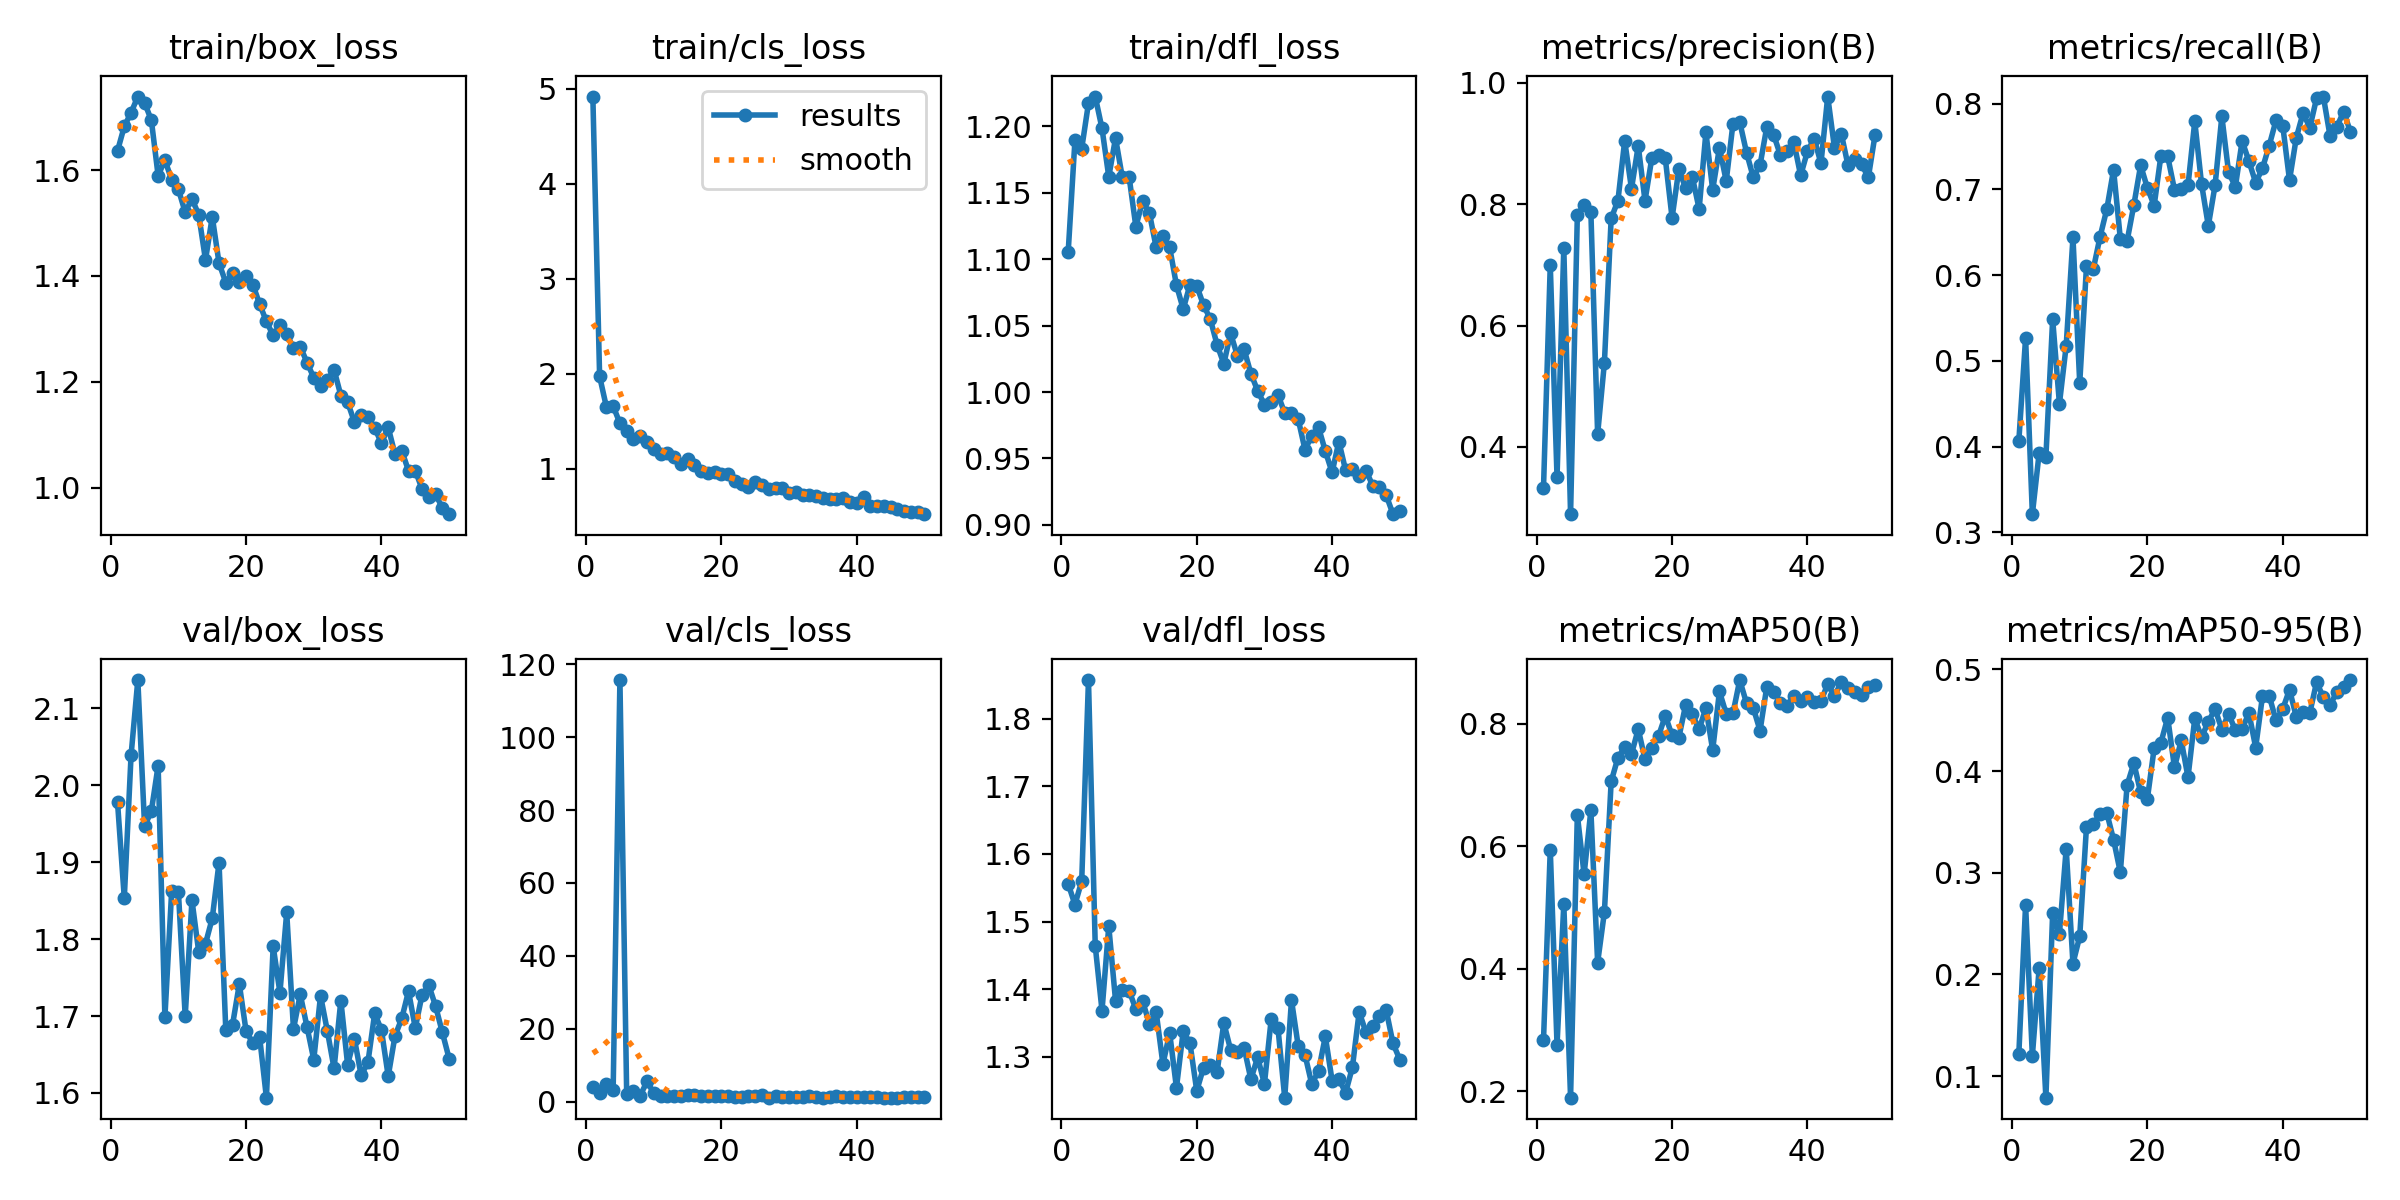

Values plotted in this chart, from the file beside it:
epoch, time, train/box_loss, train/cls_loss, train/dfl_loss, metrics/precision(B), metrics/recall(B), metrics/mAP50(B), metrics/mAP50-95(B), val/box_loss, val/cls_loss, val/dfl_loss, lr/pg0, lr/pg1, lr/pg2
1, 21.07, 1.636, 4.919, 1.105, 0.3323, 0.4063, 0.2833, 0.1215, 1.978, 4.024, 1.556, 0.0005452, 0.0005452, 0.0005452
2, 38.89, 1.682, 1.973, 1.189, 0.6996, 0.5266, 0.5944, 0.2684, 1.853, 2.319, 1.525, 0.001079, 0.001079, 0.001079
3, 56.38, 1.708, 1.651, 1.183, 0.35, 0.3211, 0.276, 0.1199, 2.039, 4.718, 1.56, 0.001591, 0.001591, 0.001591
4, 73.8, 1.739, 1.659, 1.217, 0.7282, 0.3922, 0.5058, 0.206, 2.137, 3.195, 1.857, 0.001568, 0.001568, 0.001568
5, 91.14, 1.727, 1.479, 1.223, 0.2893, 0.388, 0.1898, 0.07878, 1.947, 115.7, 1.464, 0.001535, 0.001535, 0.001535
6, 108.5, 1.694, 1.399, 1.198, 0.7814, 0.5486, 0.6513, 0.2604, 1.967, 2.01, 1.368, 0.001502, 0.001502, 0.001502
7, 125.8, 1.589, 1.311, 1.162, 0.7991, 0.4498, 0.5542, 0.24, 2.026, 2.838, 1.493, 0.001469, 0.001469, 0.001469
8, 142.9, 1.619, 1.341, 1.191, 0.7871, 0.5175, 0.6586, 0.3238, 1.698, 1.624, 1.383, 0.001436, 0.001436, 0.001436
9, 160.3, 1.581, 1.282, 1.162, 0.4212, 0.6438, 0.4102, 0.2107, 1.862, 5.558, 1.399, 0.001403, 0.001403, 0.001403
10, 177.4, 1.563, 1.211, 1.162, 0.5388, 0.4741, 0.4927, 0.2375, 1.861, 2.269, 1.398, 0.00137, 0.00137, 0.00137
11, 194.4, 1.52, 1.154, 1.125, 0.7764, 0.6102, 0.7057, 0.3454, 1.7, 1.525, 1.37, 0.001337, 0.001337, 0.001337
12, 212.2, 1.546, 1.167, 1.144, 0.8058, 0.6067, 0.7446, 0.3476, 1.851, 1.566, 1.382, 0.001304, 0.001304, 0.001304
13, 229.9, 1.516, 1.119, 1.135, 0.9044, 0.6444, 0.7617, 0.3578, 1.783, 1.467, 1.349, 0.001271, 0.001271, 0.001271
14, 247.9, 1.43, 1.052, 1.109, 0.8254, 0.6767, 0.7505, 0.3588, 1.794, 1.588, 1.366, 0.001238, 0.001238, 0.001238
15, 265.3, 1.512, 1.106, 1.117, 0.8958, 0.7228, 0.7912, 0.3326, 1.827, 1.722, 1.289, 0.001205, 0.001205, 0.001205
16, 282.7, 1.424, 1.035, 1.109, 0.8056, 0.6422, 0.7417, 0.3004, 1.9, 1.703, 1.335, 0.001172, 0.001172, 0.001172
17, 300.2, 1.387, 0.9755, 1.081, 0.8753, 0.6396, 0.7605, 0.3862, 1.682, 1.631, 1.254, 0.001139, 0.001139, 0.001139
18, 317.6, 1.405, 0.95, 1.062, 0.8803, 0.6818, 0.7799, 0.4078, 1.689, 1.403, 1.338, 0.001106, 0.001106, 0.001106
19, 335.5, 1.388, 0.962, 1.081, 0.8752, 0.7279, 0.813, 0.379, 1.741, 1.576, 1.32, 0.001073, 0.001073, 0.001073
20, 353, 1.4, 0.9451, 1.08, 0.7773, 0.7015, 0.781, 0.373, 1.68, 1.549, 1.25, 0.00104, 0.00104, 0.00104
21, 370.7, 1.384, 0.9397, 1.066, 0.8573, 0.6811, 0.7775, 0.4225, 1.665, 1.408, 1.284, 0.001007, 0.001007, 0.001007
22, 388.1, 1.347, 0.873, 1.055, 0.8266, 0.7393, 0.8305, 0.4281, 1.673, 1.312, 1.288, 0.0009739, 0.0009739, 0.0009739
23, 405.5, 1.314, 0.8411, 1.036, 0.8444, 0.7383, 0.8156, 0.4525, 1.594, 1.183, 1.277, 0.0009409, 0.0009409, 0.0009409
24, 422.9, 1.288, 0.8085, 1.021, 0.7919, 0.6995, 0.7906, 0.4037, 1.791, 1.523, 1.35, 0.0009078, 0.0009078, 0.0009078
25, 440.2, 1.307, 0.8598, 1.044, 0.9183, 0.6999, 0.8261, 0.4302, 1.73, 1.466, 1.31, 0.0008748, 0.0008748, 0.0008748
26, 457.5, 1.29, 0.8311, 1.027, 0.8236, 0.7045, 0.7569, 0.3939, 1.835, 1.921, 1.307, 0.0008418, 0.0008418, 0.0008418
27, 474.9, 1.264, 0.7909, 1.032, 0.8931, 0.7792, 0.8526, 0.4517, 1.683, 1.101, 1.314, 0.0008088, 0.0008088, 0.0008088
28, 492.3, 1.267, 0.8012, 1.014, 0.8379, 0.7063, 0.8161, 0.4333, 1.728, 1.532, 1.267, 0.0007758, 0.0007758, 0.0007758
29, 510.1, 1.237, 0.798, 1.001, 0.9327, 0.6574, 0.8171, 0.4485, 1.686, 1.307, 1.299, 0.0007428, 0.0007428, 0.0007428
30, 527.4, 1.208, 0.7422, 0.9906, 0.9353, 0.7046, 0.8712, 0.4611, 1.643, 1.252, 1.26, 0.0007098, 0.0007098, 0.0007098
31, 545, 1.192, 0.7555, 0.9925, 0.885, 0.785, 0.8336, 0.4409, 1.727, 1.38, 1.356, 0.0006768, 0.0006768, 0.0006768
32, 562.3, 1.203, 0.7255, 0.9979, 0.8441, 0.7197, 0.8257, 0.4562, 1.681, 1.167, 1.343, 0.0006438, 0.0006438, 0.0006438
33, 579.6, 1.223, 0.7256, 0.9841, 0.8643, 0.703, 0.7887, 0.4402, 1.632, 1.495, 1.24, 0.0006108, 0.0006108, 0.0006108
34, 597, 1.174, 0.7144, 0.9838, 0.9273, 0.7564, 0.8605, 0.4412, 1.72, 1.132, 1.384, 0.0005778, 0.0005778, 0.0005778
35, 614.3, 1.162, 0.6875, 0.9794, 0.9145, 0.7328, 0.8524, 0.4572, 1.637, 1.078, 1.315, 0.0005448, 0.0005448, 0.0005448
36, 631.9, 1.124, 0.6776, 0.9565, 0.8809, 0.7077, 0.8343, 0.4232, 1.671, 1.256, 1.303, 0.0005118, 0.0005118, 0.0005118
37, 649.2, 1.137, 0.6806, 0.9671, 0.8882, 0.7243, 0.8294, 0.4734, 1.623, 1.519, 1.259, 0.0004788, 0.0004788, 0.0004788
38, 666.6, 1.134, 0.6888, 0.9733, 0.9016, 0.751, 0.8448, 0.474, 1.64, 1.235, 1.279, 0.0004458, 0.0004458, 0.0004458
39, 685.5, 1.113, 0.6499, 0.9555, 0.8472, 0.7802, 0.8367, 0.4499, 1.703, 1.171, 1.33, 0.0004127, 0.0004127, 0.0004127
40, 702.7, 1.084, 0.641, 0.9395, 0.8868, 0.7741, 0.8439, 0.4611, 1.682, 1.211, 1.265, 0.0003797, 0.0003797, 0.0003797
41, 742, 1.114, 0.7055, 0.9627, 0.9079, 0.7107, 0.8353, 0.4801, 1.622, 1.221, 1.267, 0.0003467, 0.0003467, 0.0003467
42, 759.3, 1.063, 0.6092, 0.941, 0.8671, 0.76, 0.837, 0.4534, 1.674, 1.289, 1.247, 0.0003137, 0.0003137, 0.0003137
43, 776.6, 1.07, 0.6116, 0.9424, 0.9772, 0.7888, 0.8648, 0.4577, 1.697, 1.177, 1.285, 0.0002807, 0.0002807, 0.0002807
44, 793.8, 1.032, 0.6048, 0.9365, 0.8924, 0.7719, 0.8451, 0.4573, 1.732, 1.109, 1.366, 0.0002477, 0.0002477, 0.0002477
45, 811.3, 1.033, 0.5932, 0.9409, 0.9163, 0.8062, 0.868, 0.4875, 1.685, 1.095, 1.336, 0.0002147, 0.0002147, 0.0002147
46, 828.7, 0.9977, 0.5716, 0.9296, 0.8637, 0.8081, 0.8589, 0.4726, 1.728, 1.102, 1.345, 0.0001817, 0.0001817, 0.0001817
47, 846.1, 0.9833, 0.5589, 0.9285, 0.8751, 0.7617, 0.851, 0.4647, 1.74, 1.173, 1.36, 0.0001487, 0.0001487, 0.0001487
48, 863.5, 0.9884, 0.5481, 0.9222, 0.8659, 0.7731, 0.8473, 0.4782, 1.713, 1.188, 1.369, 0.0001157, 0.0001157, 0.0001157
49, 880.9, 0.9615, 0.5426, 0.908, 0.8439, 0.7905, 0.8597, 0.4829, 1.679, 1.244, 1.32, 8.26832e-05, 8.26832e-05, 8.26832e-05
50, 898.1, 0.9502, 0.5216, 0.9102, 0.9144, 0.767, 0.8626, 0.4895, 1.645, 1.238, 1.296, 4.96766e-05, 4.96766e-05, 4.96766e-05
